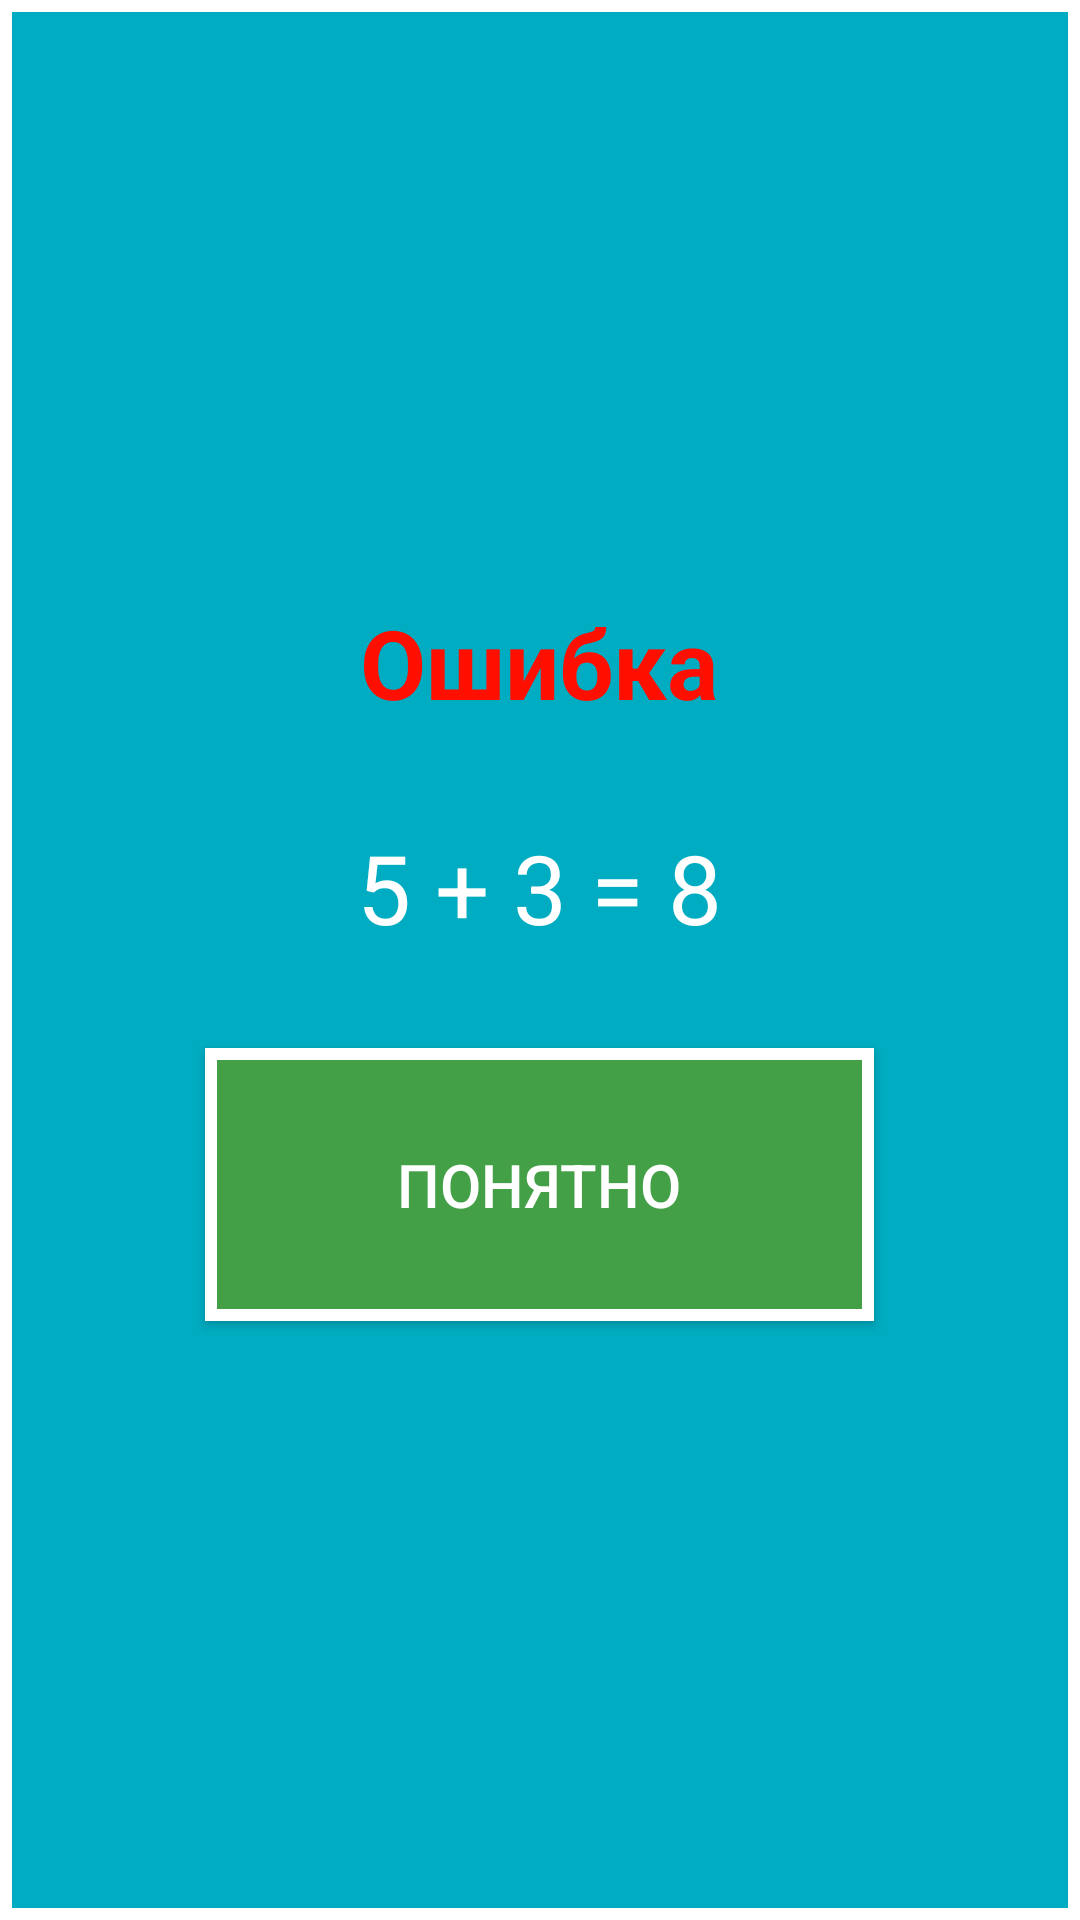

Here is an Android app screen rendered from its layout file. Give the layout XML and the strings, colors and styles it references.
<!-- AndroidManifest.xml: application theme Theme.Kids_math -->
<!-- res/layout/dialog_error.xml -->
<?xml version="1.0" encoding="utf-8"?>
<LinearLayout xmlns:android="http://schemas.android.com/apk/res/android"
    android:orientation="vertical"
    android:layout_width="wrap_content"
    android:layout_height="wrap_content"
    android:background="@drawable/bacgraund_dialog"
    android:gravity="center">

    <TextView
        android:layout_width="wrap_content"
        android:layout_height="wrap_content"
        android:layout_marginHorizontal="@dimen/largeMargin"
        android:layout_marginTop="@dimen/largeMargin"
        android:text="@string/errorDialogTitle"
        android:textColor="@color/textColorRed"
        android:textStyle="bold"
        android:textSize="@dimen/errorDialogTextSize" />

    <TextView
        android:id="@+id/message"
        android:layout_width="wrap_content"
        android:layout_height="wrap_content"
        android:layout_marginHorizontal="@dimen/bigMargin"
        android:layout_marginTop="@dimen/largeMargin"
        android:text="5 + 3 = 8"
        android:textColor="@color/textColor"
        android:textSize="@dimen/errorDialogTextSize" />
<Button
    android:id="@+id/Button_error"
    android:layout_width="wrap_content"
    android:layout_height="wrap_content"
    android:text="@string/buttonUnder"
    android:textSize="@dimen/buttonTextSize"
    android:textColor="@color/textColor"
    android:paddingVertical="@dimen/largeMargin"
    android:paddingHorizontal="@dimen/bigMargin"
    android:background="@drawable/background_button"
    android:layout_marginVertical="@dimen/largeMargin"/>

</LinearLayout>
<!-- resources referenced by this layout -->
<resources>
  <color name="textColor">#FFFFFF</color>
  <color name="textColorRed">#FF0F00</color>
  <dimen name="bigMargin">64dp</dimen>
  <dimen name="buttonTextSize">20sp</dimen>
  <dimen name="errorDialogTextSize">32sp</dimen>
  <dimen name="largeMargin">32dp</dimen>
  <!-- drawable bacgraund_dialog (drawable) -->
  <?xml version="1.0" encoding="utf-8"?>
  <shape xmlns:android="http://schemas.android.com/apk/res/android"
      android:shape="rectangle">
      <solid android:color="@color/widgeBackground"/>
  
      <stroke android:color="@color/textColor"
          android:width="@dimen/dialogStrokeWidth"/>
  
  </shape>
  <!-- drawable background_button (drawable) -->
  <?xml version="1.0" encoding="utf-8"?>
  <ripple xmlns:android="http://schemas.android.com/apk/res/android"
      android:color="@color/rippleColor">
  <item>
      <shape
          android:shape="rectangle">
          <solid android:color="@color/taskBackground"/>
  
          <stroke android:color="@color/textColor"
              android:width="@dimen/dialogStrokeWidth"/>
  
      </shape>
  </item>
  
  </ripple>
  <string name="buttonUnder">Понятно</string>
  <string name="errorDialogTitle">Ошибка</string>
  <style name="Theme.Kids_math" parent="android:Theme.Material.Light.NoActionBar" />
  <color name="widgeBackground">#00ACC1</color>
  <dimen name="dialogStrokeWidth">4dp</dimen>
  <color name="rippleColor">#B75D6EF8</color>
  <color name="taskBackground">#43A047</color>
</resources>
